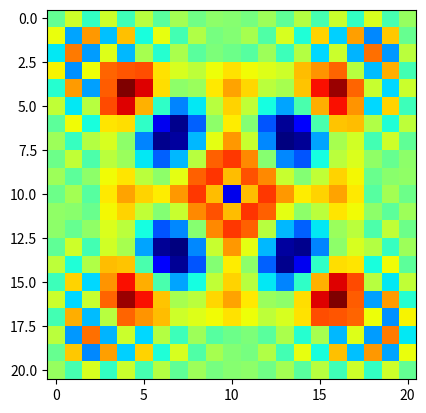

Reproduce this figure in Python.
from numpy import *
from numpy.linalg import solve
import matplotlib.pyplot as plt
import matplotlib.animation as animation


#______________Room Params, still need frequency
L=21

lamda = 6
Lsquared = L**2
KnotSquared = (2*pi/lamda)**2


#_________________Router position
Rx = int((L-1)/2)
Ry = Rx


#____index
Indexroom = zeros([L,L])#needs to be an array

#____the room
room = zeros([L,L])

#____Del, J
EquationMatrix = zeros([Lsquared, Lsquared])
JMatrix = zeros([Lsquared,1])

#______Initialize J

IndexMatrix = zeros([Lsquared,1])

for i in range(L):  
    for j in range(L):
        
        if 2<i<L-3 and 2<j<L-3:
            Indexroom[i,j] = 1
        
        else:
            Indexroom[i,j] = 1.6
            
        IndexMatrix[i*L + j] = (Indexroom[i,j])**2

#________Fill out Del Matrix
for j in range(Lsquared):
    for i in range(Lsquared):
        if i == j == 0:   
            EquationMatrix[i,j] = -2+KnotSquared*IndexMatrix[j]**2 
            EquationMatrix[i,j+1] = 1 
            EquationMatrix[i,j+L] = 1 
        
        if 0<i==j<L-1:
            EquationMatrix[i,j] = -3+KnotSquared*IndexMatrix[j]**2
            EquationMatrix[i,j+L] = 1
            EquationMatrix[i,j+1] = 1 
            EquationMatrix[i,j-1] = 1 
            
        if i==j== L-1:
            EquationMatrix[i,j] = -2+KnotSquared*IndexMatrix[j]**2 
            EquationMatrix[i,j+L] = 1 
            EquationMatrix[i,j-1] = 1 
          
        if L-1<i==j<Lsquared-L:
            EquationMatrix[i,j] = -4+KnotSquared*IndexMatrix[j]**2 
            EquationMatrix[i,j+L] = 1 
            EquationMatrix[i,j+1] = 1 
            EquationMatrix[i,j-1] = 1 
            EquationMatrix[i,j-L] = 1 
            
        if i == j == Lsquared-L:   
            EquationMatrix[i,j] = -2+KnotSquared*IndexMatrix[j]**2 
            EquationMatrix[i,j+1] = 1 
            EquationMatrix[i,j-L] = 1 
        
        if Lsquared-L<i==j<Lsquared-1:
            EquationMatrix[i,j] = -3+KnotSquared*IndexMatrix[j]**2 
            EquationMatrix[i,j-L] = 1 
            EquationMatrix[i,j+1] = 1 
            EquationMatrix[i,j-1] = 1 
            
        if i==j==Lsquared-1:
            EquationMatrix[i,j] = -2+KnotSquared*IndexMatrix[j]**2 
            EquationMatrix[i,j-L] = 1 
            EquationMatrix[i,j-1] = 1 
          

#_____________Solve for E values

t=0

JMatrix[Rx*L+Ry]  = cos(t)
EfieldMatrix = solve(EquationMatrix,JMatrix)

#________Translate into Room    
for x in range(L):
    for y in range(L):
        room[x,y] = EfieldMatrix[x*L + y]
    
fig=plt.figure()            
im =plt.imshow(room,cmap=plt.get_cmap('jet'))

def updateroom(*args):
        global t
        JMatrix[Rx*L+Ry]  = cos(t)
        t += pi/16
        EfieldMatrix = solve(EquationMatrix,JMatrix)
        for x in range(L):
            for y in range(L):

                room[x,y] = EfieldMatrix[x*L + y]
                im.set_array(room)
            
        return im
        
ani = animation.FuncAnimation(fig, updateroom, interval=5)

plt.show()

